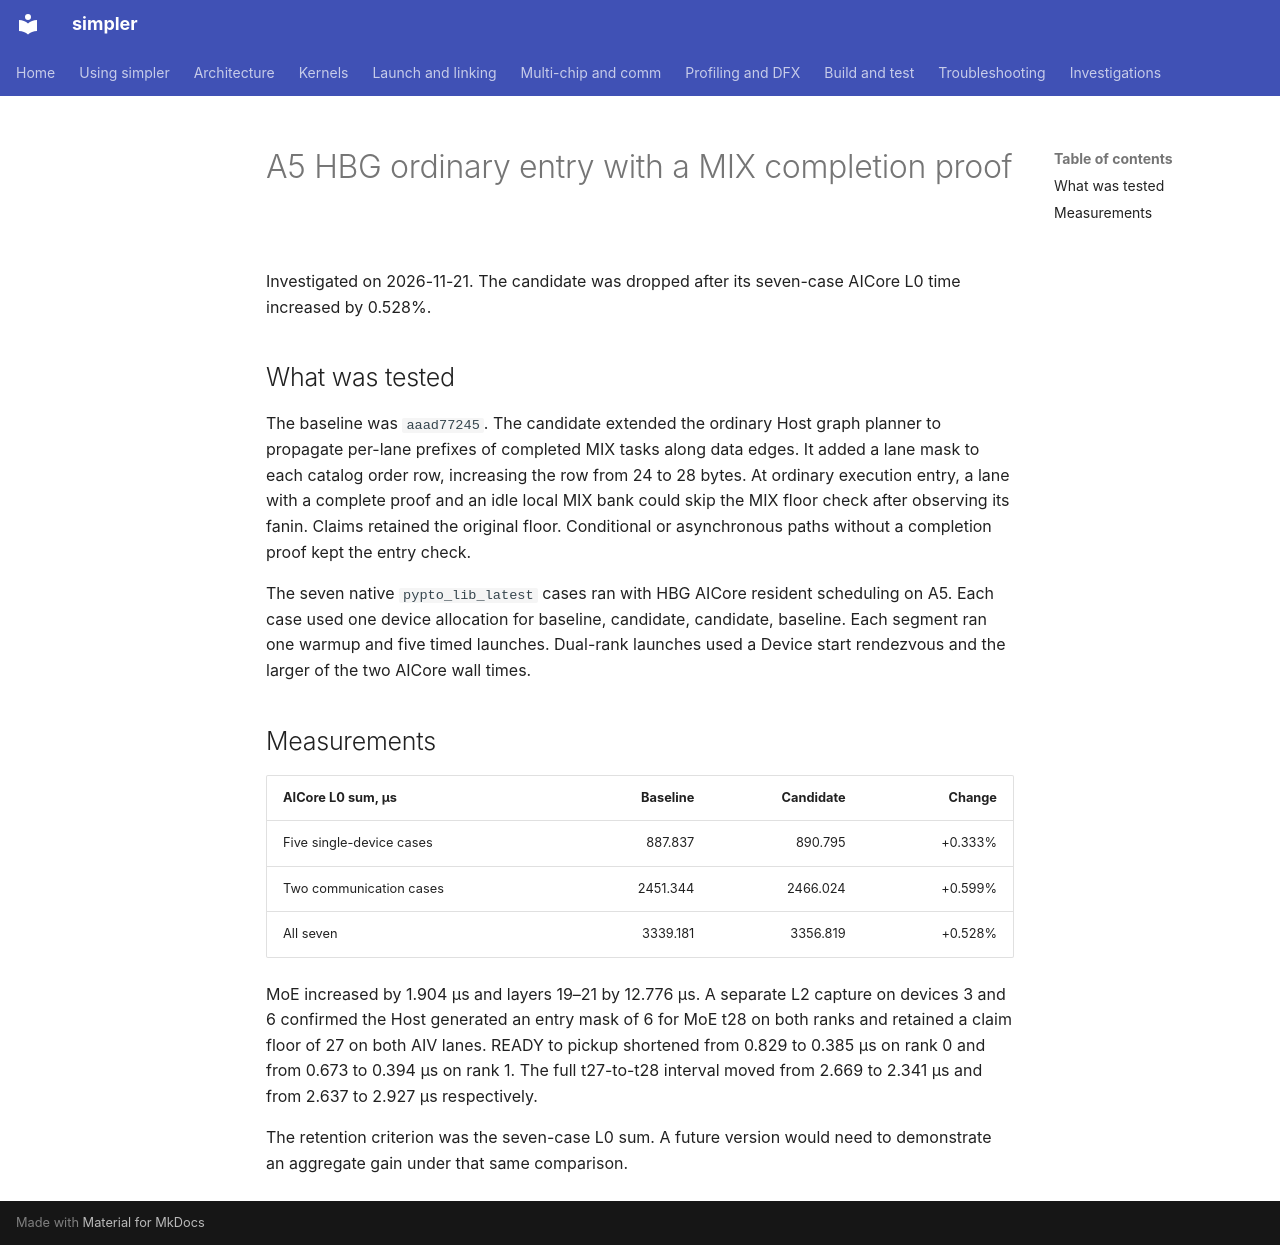

repository: hw-native-sys/simpler · page: investigations/2026-11-a5-hbg-ordinary-entry-floor/index.html · generator: mkdocs

# A5 HBG ordinary entry with a MIX completion proof

Investigated on 2026-11-21. The candidate was dropped after its seven-case AICore L0 time increased by 0.528%.

## What was tested

The baseline was `aaad77245`. The candidate extended the ordinary Host graph planner to propagate per-lane prefixes of completed MIX tasks along data edges. It added a lane mask to each catalog order row, increasing the row from 24 to 28 bytes. At ordinary execution entry, a lane with a complete proof and an idle local MIX bank could skip the MIX floor check after observing its fanin. Claims retained the original floor. Conditional or asynchronous paths without a completion proof kept the entry check.

The seven native `pypto_lib_latest` cases ran with HBG AICore resident scheduling on A5. Each case used one device allocation for baseline, candidate, candidate, baseline. Each segment ran one warmup and five timed launches. Dual-rank launches used a Device start rendezvous and the larger of the two AICore wall times.

## Measurements

| AICore L0 sum, µs | Baseline | Candidate | Change |
| ----------------- | -------: | --------: | -----: |
| Five single-device cases | 887.837 | 890.795 | +0.333% |
| Two communication cases | 2451.344 | 2466.024 | +0.599% |
| All seven | 3339.181 | 3356.819 | +0.528% |

MoE increased by 1.904 µs and layers 19–21 by 12.776 µs. A separate L2 capture on devices 3 and 6 confirmed the Host generated an entry mask of 6 for MoE t28 on both ranks and retained a claim floor of 27 on both AIV lanes. READY to pickup shortened from 0.829 to 0.385 µs on rank 0 and from 0.673 to 0.394 µs on rank 1. The full t27-to-t28 interval moved from 2.669 to 2.341 µs and from 2.637 to 2.927 µs respectively.

The retention criterion was the seven-case L0 sum. A future version would need to demonstrate an aggregate gain under that same comparison.
